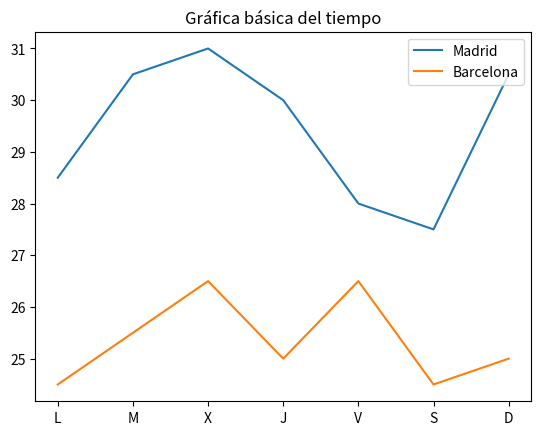

This figure's Python source:
# https://aprendeconalf.es/docencia/python/manual/matplotlib/

import matplotlib.pyplot as plt

fig, ax = plt.subplots()
dias = ['L', 'M', 'X', 'J', 'V', 'S', 'D']
temperaturas = {'Madrid':[28.5, 30.5, 31, 30, 28, 27.5, 30.5], 'Barcelona':[24.5, 25.5, 26.5, 25, 26.5, 24.5, 25]}
ax.plot(dias, temperaturas['Madrid'], label = 'Madrid')
ax.plot(dias, temperaturas['Barcelona'], label = 'Barcelona')
ax.legend(loc = 'upper right')
plt.title("Gráfica básica del tiempo")
plt.show()
